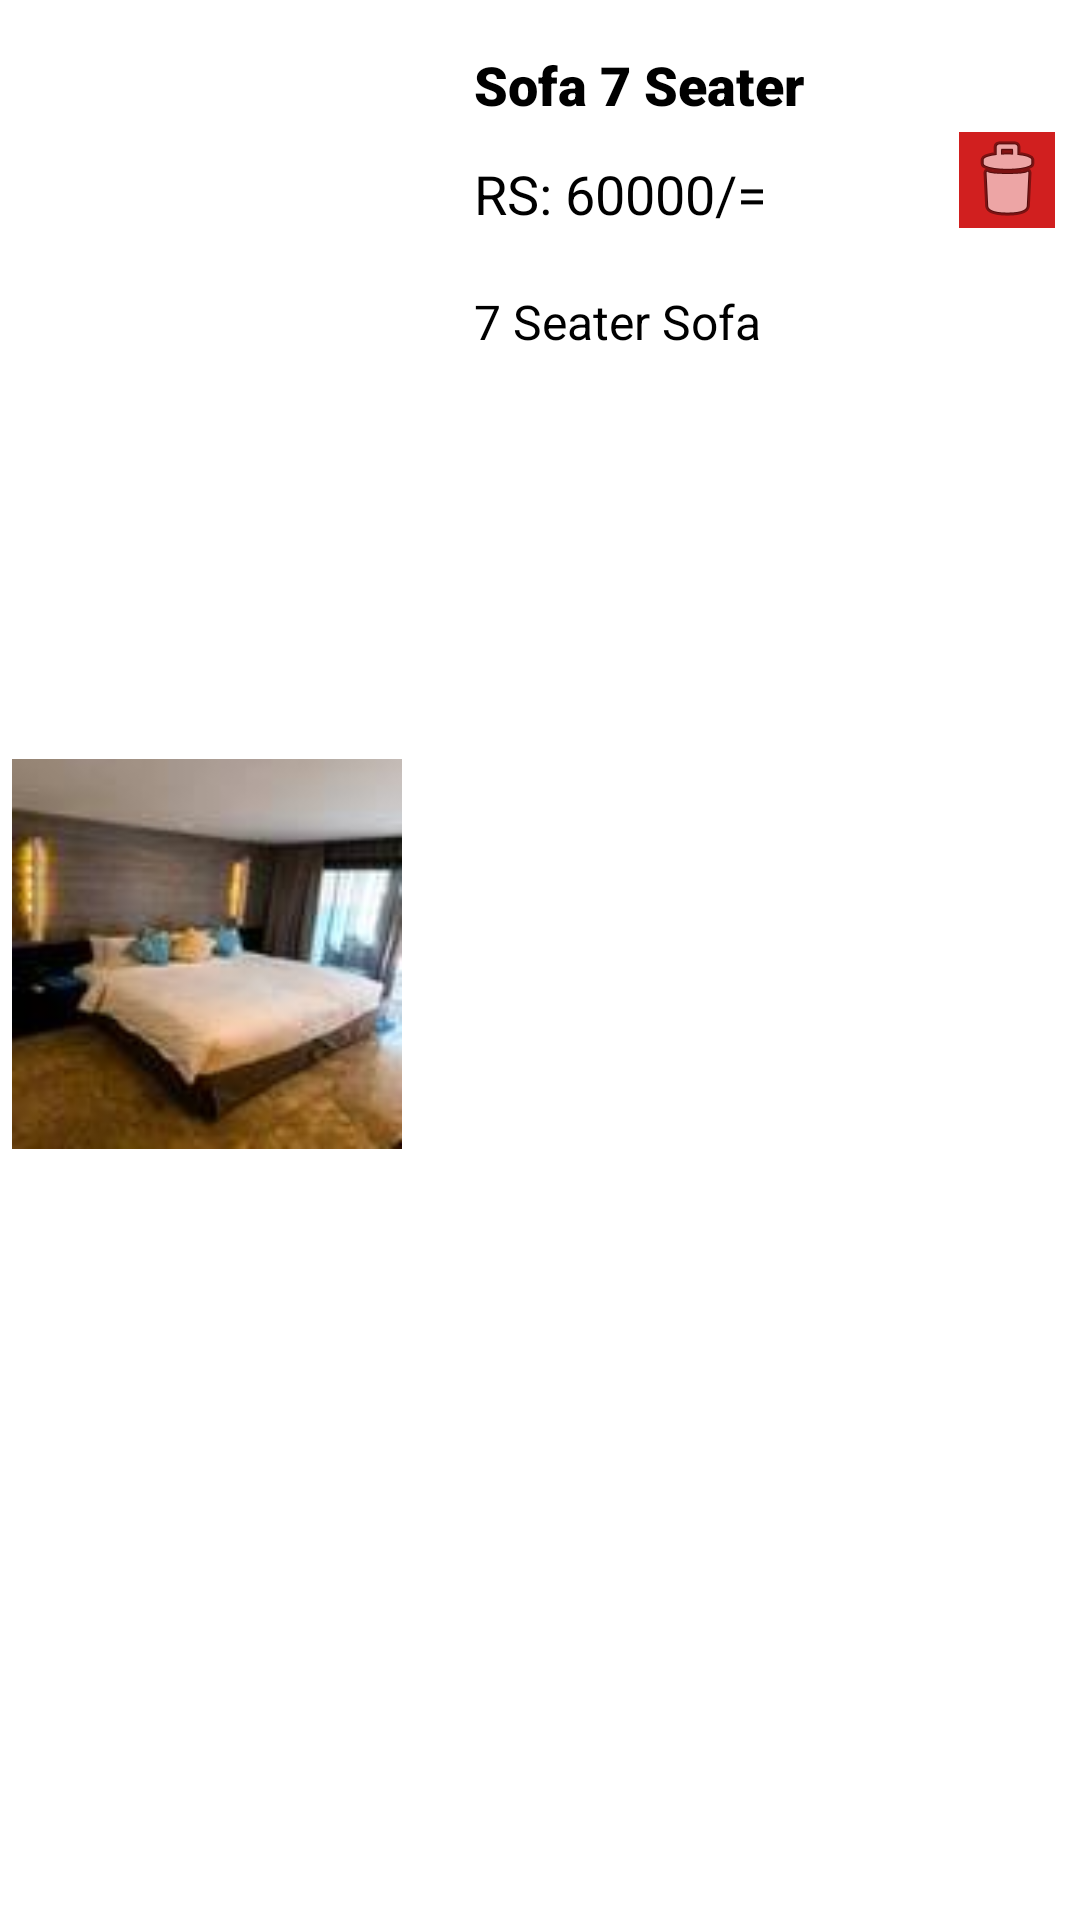

Android layout source for this screen:
<!-- AndroidManifest.xml: application theme Theme.FurnitureVision -->
<!-- res/layout/layout_wishlist_product_item.xml -->
<?xml version="1.0" encoding="utf-8"?>
<androidx.constraintlayout.widget.ConstraintLayout xmlns:android="http://schemas.android.com/apk/res/android"
    xmlns:app="http://schemas.android.com/apk/res-auto"
    xmlns:tools="http://schemas.android.com/tools"
    android:layout_width="match_parent"
    android:layout_height="wrap_content"
    android:layout_marginLeft="5dp"
    android:layout_marginTop="5dp"
    android:layout_marginRight="5dp"
    android:background="#FFFEFE"
    android:backgroundTint="#FFFFFF"
    android:elevation="5dp"
    android:visibility="visible">


    <ImageView
        android:id="@+id/wishlist_product_img"
        android:layout_width="130dp"
        android:layout_height="130dp"
        android:layout_marginStart="4dp"
        android:layout_marginBottom="4dp"
        app:layout_constraintBottom_toBottomOf="parent"
        app:layout_constraintEnd_toEndOf="parent"
        app:layout_constraintHorizontal_bias="0.0"
        app:layout_constraintStart_toStartOf="parent"
        app:layout_constraintTop_toTopOf="parent"
        app:srcCompat="@drawable/bed" />

    <TextView
        android:id="@+id/wishlist_prdouct_name"
        android:layout_width="wrap_content"
        android:layout_height="wrap_content"
        android:layout_marginStart="24dp"
        android:layout_marginTop="16dp"
        android:fontFamily="sans-serif-black"
        android:text="Sofa 7 Seater"
        android:textAlignment="center"
        android:textColor="#000000"
        android:textSize="18sp"
        android:textStyle="bold"
        app:layout_constraintStart_toEndOf="@+id/wishlist_product_img"
        app:layout_constraintTop_toTopOf="parent" />

    <TextView
        android:id="@+id/wishlist_product_price"
        android:layout_width="wrap_content"
        android:layout_height="wrap_content"
        android:layout_marginStart="24dp"
        android:layout_marginTop="12dp"
        android:text="RS: 60000/="
        android:textColor="#000000"
        android:textSize="18sp"
        app:layout_constraintStart_toEndOf="@+id/wishlist_product_img"
        app:layout_constraintTop_toBottomOf="@+id/wishlist_prdouct_name" />

    <TextView
        android:id="@+id/wishlist_product_desc"
        android:layout_width="wrap_content"
        android:layout_height="wrap_content"
        android:layout_marginStart="24dp"
        android:layout_marginTop="56dp"
        android:layout_marginBottom="8dp"
        android:text="7 Seater Sofa"
        android:textSize="16sp"
        android:textColor="#000"
        app:layout_constraintBottom_toBottomOf="parent"
        app:layout_constraintStart_toEndOf="@+id/wishlist_product_img"
        app:layout_constraintTop_toBottomOf="@+id/wishlist_prdouct_name"
        app:layout_constraintVertical_bias="0.0" />

    <ImageView
        android:id="@+id/wishlist_delete"
        android:layout_width="wrap_content"
        android:layout_height="wrap_content"
        android:layout_marginStart="64dp"
        android:layout_marginTop="44dp"
        android:background="#FFFFFF"
        android:backgroundTint="#D11F1F"
        app:layout_constraintStart_toEndOf="@+id/wishlist_product_price"
        app:layout_constraintTop_toTopOf="parent"
        app:srcCompat="@android:drawable/ic_menu_delete" />


</androidx.constraintlayout.widget.ConstraintLayout>
<!-- resources referenced by this layout -->
<resources>
  <!-- drawable bed: jpg bitmap (drawable, 3647 bytes) -->
  <style name="Theme.FurnitureVision" parent="Theme.AppCompat.Light.NoActionBar">
          
          <item name="colorPrimary">@color/purple_500</item>
          <item name="colorPrimaryVariant">@color/purple_700</item>
          <item name="colorOnPrimary">@color/white</item>
          
          <item name="colorSecondary">@color/teal_200</item>
          <item name="colorSecondaryVariant">@color/teal_700</item>
          <item name="colorOnSecondary">@color/black</item>
          
          <item name="android:statusBarColor" tools:targetApi="l">?attr/colorPrimaryVariant</item>
          
      </style>
  <color name="purple_500">#2196F3</color>
  <color name="purple_700">#0378D5</color>
  <color name="white">#FFFFFFFF</color>
  <color name="teal_200">#FF03DAC5</color>
  <color name="teal_700">#FF018786</color>
  <color name="black">#FF000000</color>
</resources>
